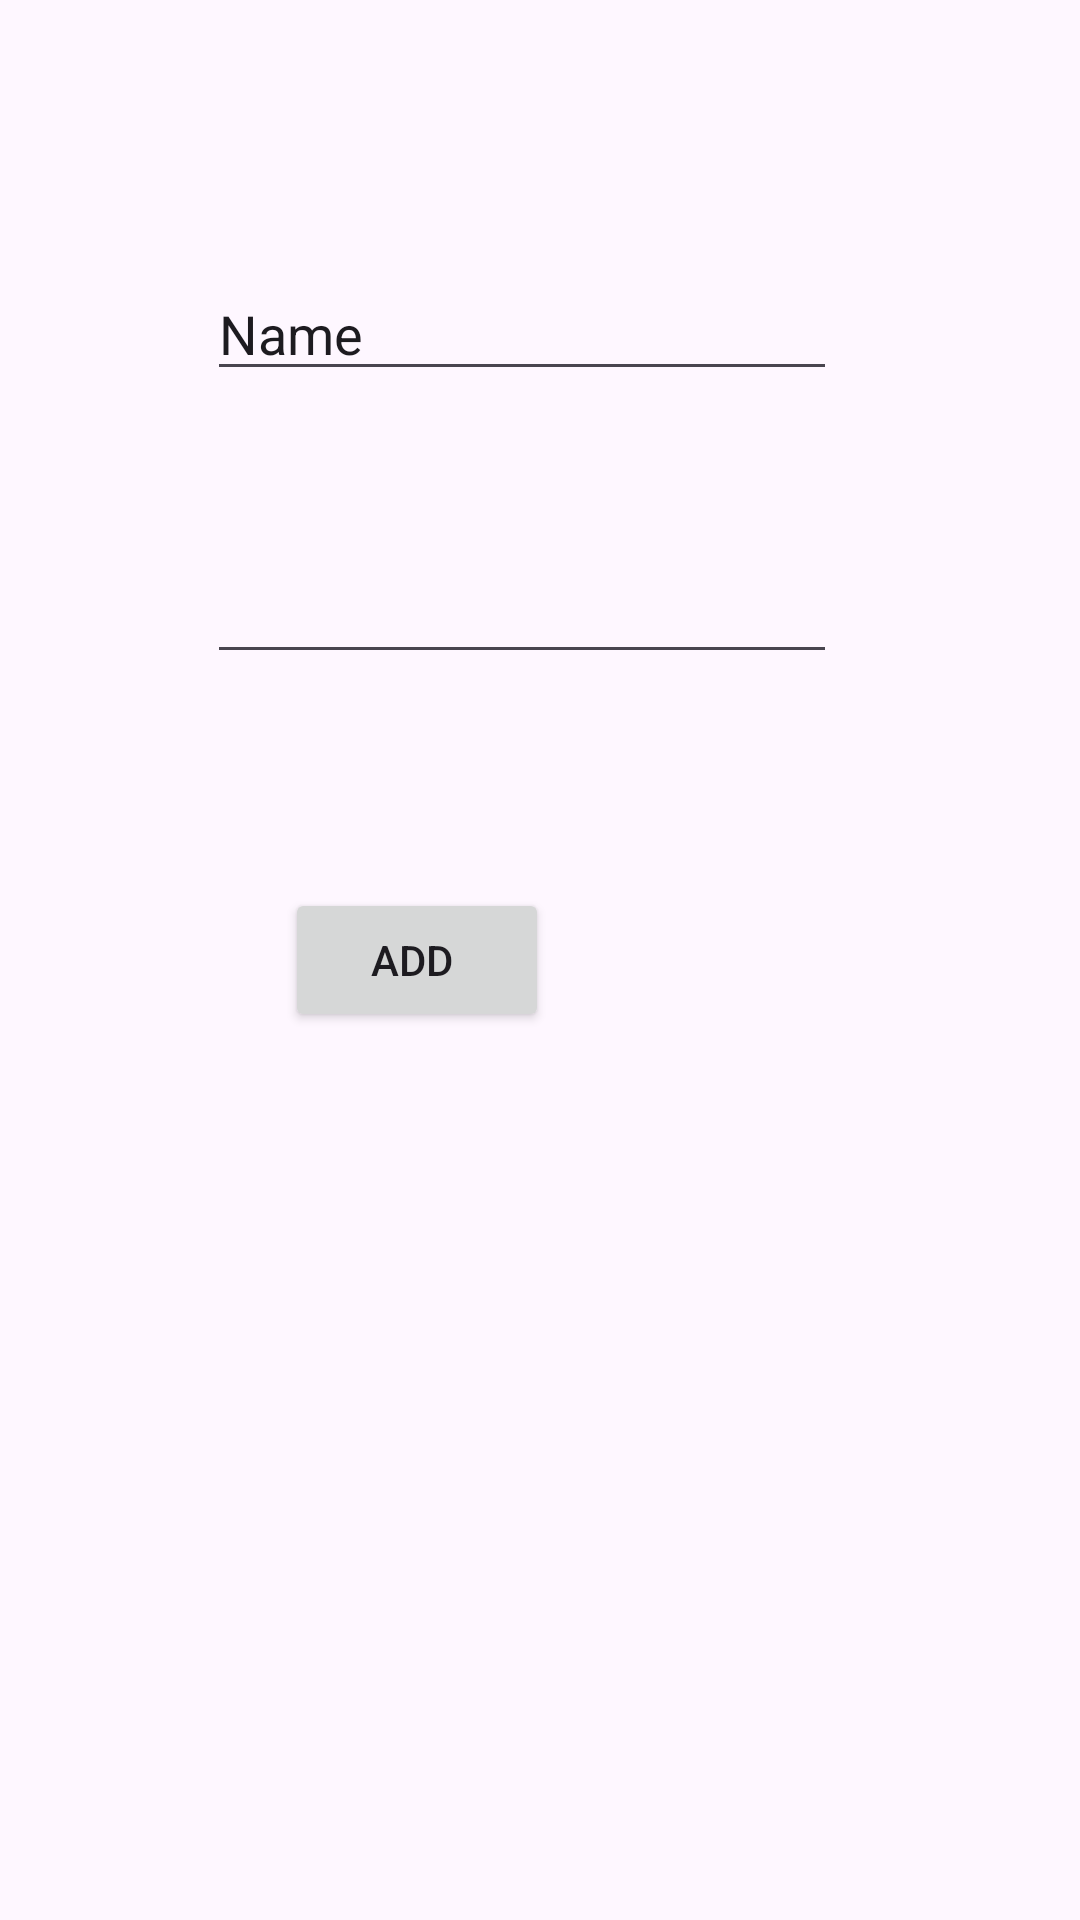

Reconstruct the res/layout file that produces this screen, plus the resources it refers to.
<!-- AndroidManifest.xml: application theme Theme.Week7RoomClass2 -->
<!-- res/layout/activity_add.xml -->
<?xml version="1.0" encoding="utf-8"?>
<androidx.constraintlayout.widget.ConstraintLayout xmlns:android="http://schemas.android.com/apk/res/android"
    xmlns:app="http://schemas.android.com/apk/res-auto"
    xmlns:tools="http://schemas.android.com/tools"
    android:layout_width="match_parent"
    android:layout_height="match_parent"
    tools:context=".AddActivity">

    <EditText
        android:id="@+id/editTextText"
        android:layout_width="wrap_content"
        android:layout_height="wrap_content"
        android:layout_marginTop="89dp"
        android:layout_marginEnd="81dp"
        android:ems="10"
        android:inputType="text"
        android:text="Name"
        app:layout_constraintEnd_toEndOf="parent"
        app:layout_constraintTop_toTopOf="parent" />

    <EditText
        android:id="@+id/editTextTextEmailAddress"
        android:layout_width="wrap_content"
        android:layout_height="wrap_content"
        android:layout_marginTop="53dp"
        android:ems="10"
        android:inputType="textEmailAddress"
        app:layout_constraintStart_toStartOf="@+id/editTextText"
        app:layout_constraintTop_toBottomOf="@+id/editTextText" />

    <Button
        android:id="@+id/button"
        android:layout_width="wrap_content"
        android:layout_height="wrap_content"
        android:layout_marginStart="26dp"
        android:text="Add "
        app:layout_constraintBottom_toBottomOf="parent"
        app:layout_constraintStart_toStartOf="@+id/editTextTextEmailAddress"
        app:layout_constraintTop_toTopOf="parent" />
</androidx.constraintlayout.widget.ConstraintLayout>
<!-- resources referenced by this layout -->
<resources>
  <style name="Theme.Week7RoomClass2" parent="Base.Theme.Week7RoomClass2" />
  <style name="Base.Theme.Week7RoomClass2" parent="Theme.Material3.DayNight.NoActionBar">
          
          
      </style>
</resources>
